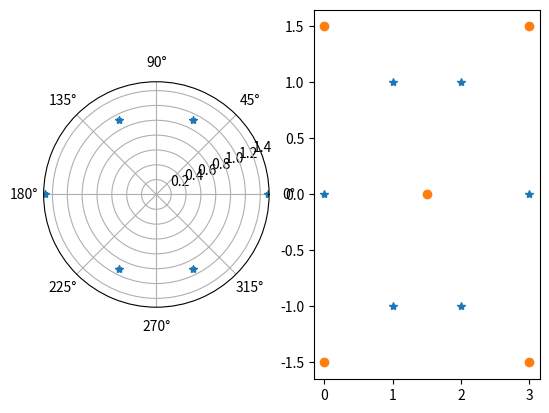

Recreate this plot in Python.
import matplotlib.pyplot as plt
import numpy as np

#génère un carré englobant tous les points de la figure
def square(L_point):
    L_trie= sorted(L_point, key=lambda point:point[0])
    xmin,xmax = L_trie[0][0],L_trie[-1][0]
    L_trie= sorted(L_point, key=lambda point:point[1])
    ymin,ymax= L_trie[0][1],L_trie[-1][1]
    lx= xmax-xmin
    ly= ymax-ymin
    if lx>=ly :
        yinf=ymin-(lx-ly)*0.5
        ysup=ymax+(lx-ly)*0.5
        xinf,xsup=xmin,xmax
    else :
        xinf=xmin-(ly-lx)*0.5
        xsup=xmax+(ly-lx)*0.5
        yinf,ysup=ymin,ymax


    return [(xinf,yinf),(xsup,yinf),(xsup,ysup),(xinf,ysup),((xinf+xsup)*0.5,(yinf+ysup)*0.5)]

#En définissant l'origine au centre du carré passe les points en coordonnées polaires (theta varie de -pi/2 à 3pi/2 )
def polar_cordonates(L_point,square):
    center=square[4]
    L_polar=[(0,0) for i in range(len(L_point))]
    for i in range(len(L_point)) :
        if L_point[i][0]==center[0]:
            if L_point[i][1]>center[1]:
                theta= np.pi*0,5
            else :
                theta = -np.pi*0.5
            r = abs(center[1]-L_point[i][1])
        else :
            if L_point[i][0]>center[0]:
                theta = np.arctan((L_point[i][1]-center[1])/(L_point[i][0]-center[0]))
            else:
                theta = np.arctan((L_point[i][1]-center[1])/(L_point[i][0]-center[0]))+ np.pi
            r= ((L_point[i][0]-center[0])**2+(L_point[i][1]-center[1])**2)**0.5
        L_polar[i]=(r,theta)
    return L_polar

#donne le ratio du rayon entre un point en coordonnées polaire et le point du carré associé (theta identique)
def ratio(polar_point,square):
    r,theta=polar_point[0],polar_point[1]
    lenght=square[1][0]-square[0][0]
    if -np.pi*0.25<theta<np.pi*0.25 or np.pi*0.75<theta<np.pi*1.25:
        d_to_square= length/np.cos(theta)
    else:
        d_to_square=lenght/np.sin(theta)
    return (r/d_to_square)


#un exemple avec l'hexagone
L=[(0,0),(1,1),(2,1),(3,0),(1,-1),(2,-1)]
square=square(L)
fig,ax = plt.subplot_mosaic("AB",per_subplot_kw={"A":{"projection":"polar"}})
ax["B"].plot([p[0] for p in L], [p[1] for p in L],marker='*',linestyle='')
ax["B"].plot([p[0] for p in square], [p[1] for p in square],marker='o',linestyle='')
Lp=polar_cordonates(L,square)
ax["A"].plot([p[1] for p in Lp],[p[0] for p in Lp],marker='*',linestyle='')
plt.show()